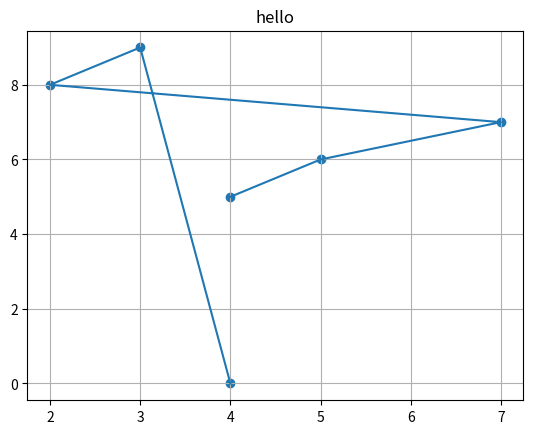

The matplotlib source for this figure:
import matplotlib.pyplot as plt;
import numpy as num;
x=[4,5,7,2,3,4]
y=[5,6,7,8,9,0]
plt.title("hello")
plt.plot(x,y)
plt.scatter(x,y)
plt.grid()
plt.savefig("img2.png")
plt.show()